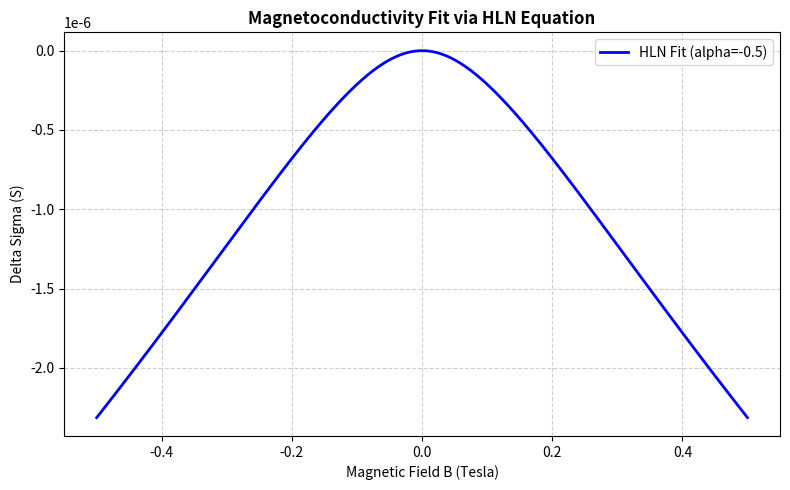

Write the Python code that produced this figure.
# import numpy as np
# import scipy.special as special
#
# # Universal physical constants
# E_CHARGE = 1.602176634e-19  # Electron charge (Coulombs)
# PLANCK_H = 6.62607015e-34  # Planck's constant (J s)
#
#
# def hln_equation(B, alpha, l_phi):
#     """
#     Computes the magnetoconductivity change using the HLN equation with SciPy.
#
#     Parameters:
#     B (ndarray): Applied magnetic field (Tesla)
#     alpha (float): Prefactor coefficient (-0.5 for a single WAL channel)
#     l_phi (float): Phase coherence length (meters)
#     """
#     # Prevent division by zero at B = 0 by shifting it by a tiny value
#     B = np.where(B == 0, 1e-9, B)
#
#     # Calculate characteristic magnetic field B_phi
#     B_phi = PLANCK_H / (4 * E_CHARGE * l_phi ** 2)
#
#     # Pre-factor constant: (e^2) / (pi * h)
#     quantum_conductance = (E_CHARGE ** 2) / (np.pi * PLANCK_H)
#
#     # Core HLN components using SciPy's digamma function (special.psi)
#     x = 0.5 + (B_phi / np.abs(B))
#     digamma_term = special.psi(x)
#     log_term = np.log(B_phi / np.abs(B))
#
#     # Combine elements to get the change in conductivity
#     delta_sigma = alpha * quantum_conductance * (digamma_term - log_term)
#     return delta_sigma
#
#
# # --- Example Run ---
# if __name__ == "__main__":
#     # Generate magnetic fields from -1.0 to 1.0 Tesla
#     magnetic_field = np.linspace(-1.0, 1.0, 11)
#
#     # Sample experimental parameters
#     sample_alpha = -0.5  # 1 channel of Weak Anti-Localization
#     sample_l_phi = 50e-9  # 50 nm phase coherence length
#
#     # Calculate the magnetoconductivity
#     results = hln_equation(magnetic_field, sample_alpha, sample_l_phi)
#
#     # Display the results
#     print(f"{'B Field (T)':<12} | {'Delta_Sigma (S)':<15}")
#     print("-" * 32)
#     for b, ds in zip(magnetic_field, results):
#         print(f"{b:11.2f} | {ds:14.4e}")

import sys
import numpy as np
import scipy.special as special

# Force matplotlib to save a file instead of trying to open a window
# This prevents 90% of matplotlib crashing/freezing errors
import matplotlib

matplotlib.use('Agg')
import matplotlib.pyplot as plt

# Universal physical constants
E_CHARGE = 1.602176634e-19  # Electron charge (Coulombs)
PLANCK_H = 6.62607015e-34  # Planck's constant (J s)


def hln_equation(B, alpha, l_phi):
    """
    Computes the magnetoconductivity change using the HLN equation.
    """
    # Ensure inputs are treated cleanly as float arrays
    B = np.asarray(B, dtype=float)

    # Prevent division by zero safely
    B = np.where(B == 0, 1e-9, B)

    # Calculate characteristic magnetic field B_phi
    B_phi = PLANCK_H / (4 * E_CHARGE * (float(l_phi) ** 2))

    # Pre-factor constant: (e^2) / (pi * h)
    quantum_conductance = (E_CHARGE ** 2) / (np.pi * PLANCK_H)

    # Core HLN components using SciPy's digamma function
    x = 0.5 + (B_phi / np.abs(B))
    digamma_term = special.psi(x)
    log_term = np.log(B_phi / np.abs(B))

    # Combine elements
    delta_sigma = alpha * quantum_conductance * (digamma_term - log_term)
    return delta_sigma


def main():
    print("Starting HLN script...")

    # 1. Generate clean magnetic field range
    magnetic_field = np.linspace(-0.5, 0.5, 500)

    # 2. Parameters
    sample_alpha = -0.5
    sample_l_phi = 100e-9

    # 3. Compute values
    print("Calculating HLN equation...")
    delta_sigma = hln_equation(magnetic_field, sample_alpha, sample_l_phi)

    # 4. Generate and save the plot safely
    print("Generating plot...")
    plt.figure(figsize=(8, 5))
    plt.plot(magnetic_field, delta_sigma, label=f'HLN Fit (alpha={sample_alpha})', color='blue', linewidth=2)
    plt.title('Magnetoconductivity Fit via HLN Equation', fontsize=12, fontweight='bold')
    plt.xlabel('Magnetic Field B (Tesla)')
    plt.ylabel('Delta Sigma (S)')
    plt.grid(True, linestyle='--', alpha=0.6)
    plt.legend(loc='best')
    plt.tight_layout()

    # Save the file to your computer
    output_filename = "hln_plot.png"
    plt.savefig(output_filename, dpi=300)
    print(f"Success! The plot has been saved perfectly as '{output_filename}' in your current folder.")


if __name__ == "__main__":
    try:
        main()
    except Exception as e:
        print("\n=== AN ERROR OCCURRED ===")
        print(f"Error Type: {type(e).__name__}")
        print(f"Error Details: {e}")
        print("=========================\n")
        sys.exit(1)
